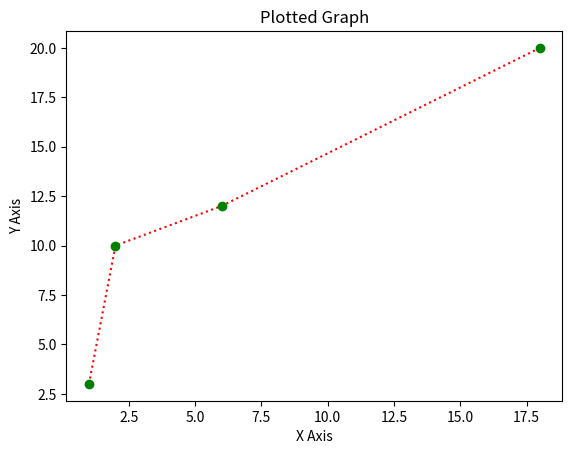

Write the Python code that produced this figure.
import matplotlib.pyplot as plt
import numpy as np
x=[1,2,6,18]
y=[3,10,12,20]
a=np.array(x)
b=np.array(y)
plt.plot(a,b,marker='o',linestyle=':',color='red',mec='green',mfc='green')
plt.xlabel("X Axis")
plt.ylabel("Y Axis")
plt.title("Plotted Graph")
plt.show()

